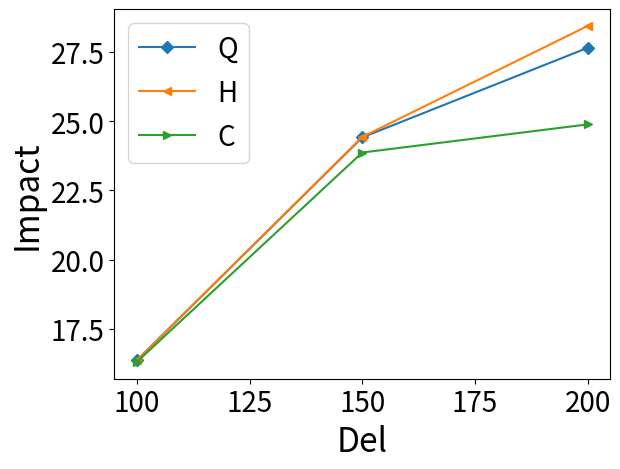

Here is the Python script that generated this plot:
import matplotlib.pyplot as plt


SMALL_SIZE = 12
MEDIUM_SIZE = 20
BIGGER_SIZE = 24

plt.rc('font', size=SMALL_SIZE)          # controls default text sizes
# plt.rc('axes', titlesize=SMALL_SIZE)     # fontsize of the axes title
plt.rc('axes', labelsize=BIGGER_SIZE)    # fontsize of the x and y labels
plt.rc('xtick', labelsize=MEDIUM_SIZE)    # fontsize of the tick labels
plt.rc('ytick', labelsize=MEDIUM_SIZE)    # fontsize of the tick labels
plt.rc('legend', fontsize=MEDIUM_SIZE)    # legend fontsize
imp_m4m6 = {'Q': [464.48639999999995, 223.94879999999998, 66.3552],
            'H': [497.6639999999999, 248.832, 66.3552],
            'C': [265.4208, 149.29919999999998, 33.1776]}
imp_m7m9 = {'Q': [729.9072, 1069.9776000000002, 99.5328],
            'H': [729.9072, 1094.8608, 132.7104],
            'C': [696.7296, 1020.2112, 66.3552]}

days_undetected_m4m6 = {'Q':[28,9,2],'H':[30,10,2],'C':[16,7,1]}
days_undetected_m7m9 = {'Q':[45,44,4],'H':[45,45,5],'C':[43,42,3]}
del_avg = [100,150,200]
merged = {}
days_merged = {}
for key in imp_m4m6.keys():
    merged[key] = []
    days_merged[key] = []
    for i in range(len(imp_m4m6[key])):
        merged[key].append((imp_m4m6[key][i]+imp_m7m9[key][i])/(days_undetected_m4m6[key][i]+days_undetected_m7m9[key][i]))
        days_merged[key].append(days_undetected_m4m6[key][i]+days_undetected_m7m9[key][i])

print(merged)
# print(days_merged)
plt.plot(del_avg, merged['Q'],marker = "D", markevery=1,label ='Q')
plt.plot(del_avg, merged['H'],marker = "<", markevery=1,label ='H')
plt.plot(del_avg, merged['C'],marker = ">", markevery=1,label ='C')
plt.xlabel("Del")
plt.ylabel("Impact")
plt.legend()
plt.show()